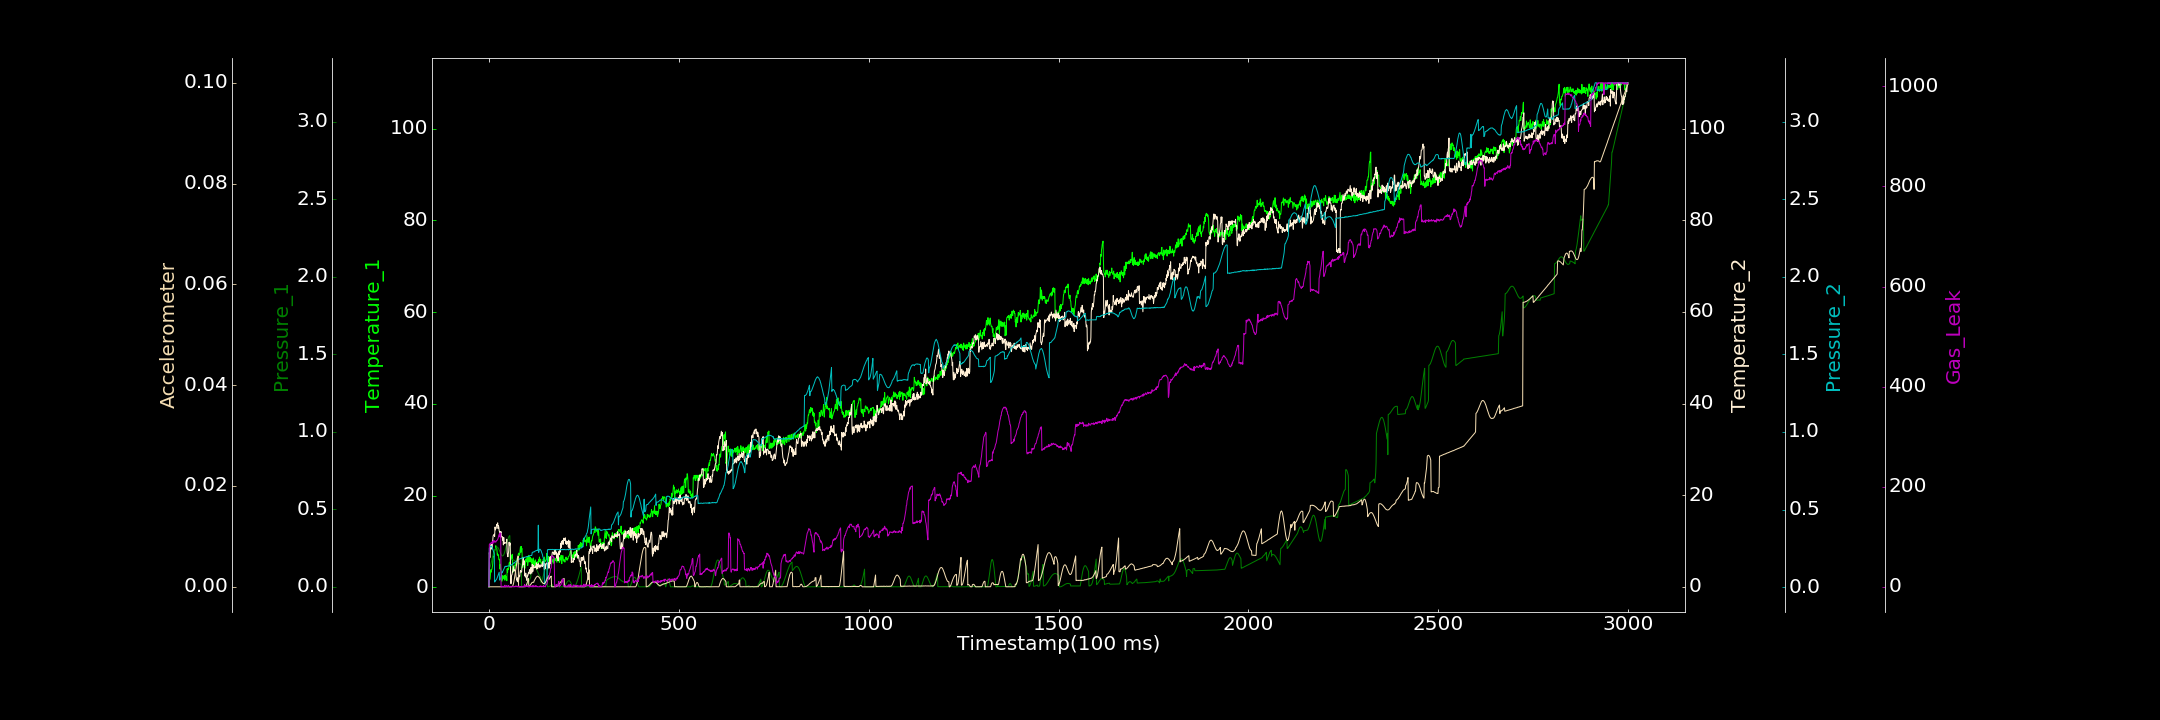

Source data for this figure (header and first rows):
0.000000000, 0.140481552, 0.000071755, 0.000000000, 0.002265855, 0.000000000, 0.699097342
1, 1.19, 0.1158, 7.475, 0.2512, 0.000000000, 84.23
2, 1.846, 0.1206, 6.293, 0.2548, 0.000000000, 85.63
3, 1.83, 0.1273, 6.527, 0.2595, 0.000000000, 86.35
4, 2.945, 0.1353, 8.579, 0.2615, 0.000000000, 85.69
5, 3.872, 0.1449, 9.144, 0.2639, 0.00001999, 87.77
6, 3.342, 0.1556, 9.253, 0.2645, 0.00001254, 87.68
7, 3.934, 0.1662, 8.875, 0.2618, 0.000000000, 87.1
8, 3.953, 0.1777, 8.193, 0.2596, 0.000000000, 88.12
9, 4.474, 0.1885, 9.101, 0.2527, 0.000000000, 90.5
10, 5.193, 0.1988, 10.08, 0.2459, 0.000005852, 86.12
11, 6.58, 0.2085, 11.1, 0.2368, 0.00001194, 87.61
12, 6.765, 0.2164, 11.26, 0.2301, 0.0000172, 90
13, 6.681, 0.2233, 11.34, 0.2224, 0.00001769, 92.67
14, 7.763, 0.2284, 11.48, 0.2114, 0.000000000, 90.04
15, 7.994, 0.2316, 10.99, 0.03302, 0.000009587, 89.08
16, 8.277, 0.2385, 13.05, 0.0356, 0.000000000, 91.43
17, 8.341, 0.2444, 12.42, 0.04204, 0.000002173, 89.55
18, 9.104, 0.2491, 12.75, 0.04397, 0.000000000, 89.28
19, 8.695, 0.2527, 12.75, 0.04739, 0.00001143, 90.44
20, 8.677, 0.2553, 13.4, 0.04989, 0.000000000, 92.43
21, 8.222, 0.2564, 13.67, 0.05713, 0.000000000, 92.47
22, 7.086, 0.2562, 13.38, 0.06214, 0.000009007, 93.28
23, 7.305, 0.2548, 13.96, 0.06929, 0.000000000, 95.03
24, 6.947, 0.2518, 12.71, 0.07659, 0.000000000, 96.29
25, 7.095, 0.248, 13.35, 0.08269, 0.000000000, 99.49
26, 6.17, 0.2436, 12.99, 0.08942, 0.000001257, 103.1
27, 5.998, 0.2377, 12.19, 0.09636, 0.000000000, 104.4
28, 6.15, 0.232, 12.06, 0.04599, 0.000000000, 107.2
29, 3.987, 0.226, 11.79, 0.04573, 0.000005004, 99.42
30, 5.031, 0.2196, 12.05, 0.05162, 0.000005999, 105.9
31, 4.114, 0.2138, 11.86, 0.06117, 0.000000000, 107.6
32, 3.615, 0.2091, 12.03, 0.06892, 0.00001516, 0.000000000
33, 2.514, 0.2048, 11, 0.07823, 0.000000000, 0.000000000
34, 1.349, 0.2015, 10.87, 0.09828, 0.000000000, 0.000000000
35, 2.517, 0.1995, 10.96, 0.09512, 0.00002225, 0.000000000
36, 1.729, 0.199, 10.18, 0.0992, 0.000000000, 0.687
37, 2.563, 0.2, 10.8, 0.1042, 0.00001406, 1.422
38, 2.156, 0.2027, 9.135, 0.1091, 0.000003630, 0.000000000
39, 2.208, 0.2066, 10.76, 0.1144, 0.000000000, 0.000000000
40, 1.888, 0.2123, 9.418, 0.1183, 0.000000000, 0.000000000
41, 2.614, 0.2194, 9.587, 0.125, 0.000000000, 0.7506
42, 1.575, 0.2276, 9.64, 0.1329, 0.000000000, 3.257
43, 2.74, 0.2368, 9.646, 0.1313, 0.000000000, 0.000000000
44, 2.12, 0.2467, 9.527, 0.133, 0.000000000, 0.000000000
45, 2.117, 0.2574, 9.571, 0.1356, 0.00001153, 0.3442
46, 2.37, 0.2681, 9.682, 0.134, 0.00002249, 2.346
47, 1.464, 0.2789, 10.39, 0.1325, 0.00001209, 0.9654
48, 4.07, 0.2888, 7.424, 0.1348, 0.000000000, 0.5744
49, 3.309, 0.2988, 6.884, 0.1363, 0.000003131, 1.655
50, 4.107, 0.3073, 6.556, 0.1362, 0.00001783, 1.659
51, 3.906, 0.3148, 7.256, 0.1375, 0.00002056, 0.7207
52, 4.112, 0.321, 7.867, 0.1376, 0.000007696, 2.352
53, 5.23, 0.3257, 9.724, 0.1378, 0.000000000, 0.000000000
54, 5.503, 0.329, 8.987, 0.1378, 0.000000000, 0.000000000
55, 4.626, 0.3299, 9.174, 0.1365, 0.000007520, 0.264
56, 5.544, 0.1781, 9.568, 0.142, 0.000000000, 0.000000000
57, 6.466, 0.1781, 2.145, 0.1398, 0.000000000, 0.535
58, 6.359, 0.1783, 0.682, 0.1418, 0.000008558, 0.8313
59, 6.031, 0.1782, 2.131, 0.1441, 0.000002759, 0.000000000
60, 7.09, 0.1778, 2.572, 0.1437, 0.000004354, 0.000000000
... 2,939 more rows
